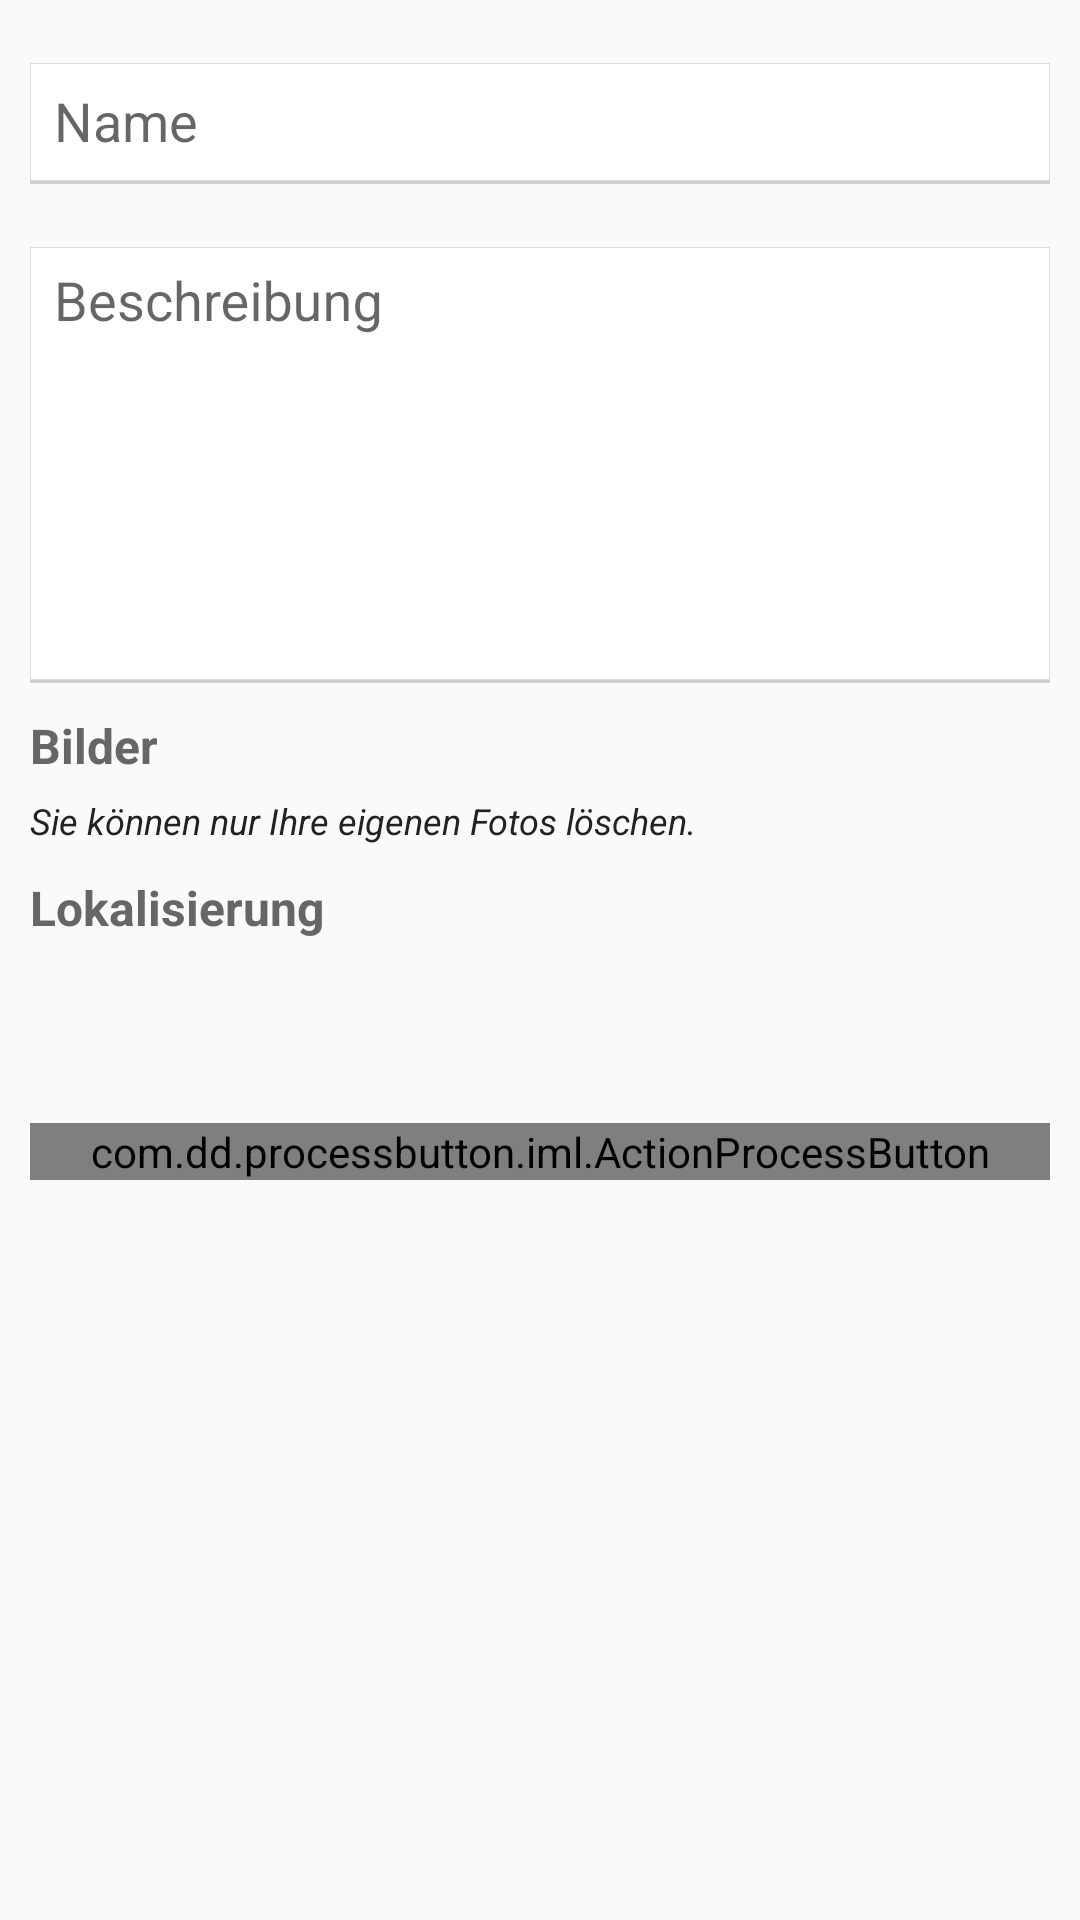

The Android layout XML behind this screen, and the referenced resources:
<!-- AndroidManifest.xml: application theme AppTheme -->
<!-- res/layout/fragment_location_edit.xml -->
<?xml version="1.0" encoding="utf-8"?>
<ScrollView
  xmlns:android="http://schemas.android.com/apk/res/android"
  xmlns:app="http://schemas.android.com/apk/res-auto"
  android:id="@+id/root"
  android:layout_width="match_parent"
  android:layout_height="match_parent"
  android:padding="10dp"
  >

  <LinearLayout
    android:orientation="vertical"
    android:layout_width="match_parent"
    android:layout_height="wrap_content"
    >

    <android.support.design.widget.TextInputLayout
      android:layout_width="match_parent"
      android:layout_height="wrap_content"
      >

      <EditText
        android:id="@+id/name"
        style="@style/edittext"
        android:layout_width="match_parent"
        android:layout_height="wrap_content"
        android:hint="@string/name"
        android:textColorHint="@color/app_primary_dark"
        />

    </android.support.design.widget.TextInputLayout>

    <android.support.design.widget.TextInputLayout
      android:layout_width="match_parent"
      android:layout_height="wrap_content"
      android:layout_marginTop="10dp"
      >

      <EditText
        android:id="@+id/description"
        style="@style/edittext"
        android:layout_width="match_parent"
        android:layout_height="match_parent"
        android:gravity="top|start"
        android:hint="@string/description"
        android:inputType="textMultiLine"
        android:lines="8"
        android:minLines="6"
        android:scrollbars="vertical"
        android:textColorHint="@color/app_primary_dark"
        />
    </android.support.design.widget.TextInputLayout>

    <LinearLayout
      android:id="@+id/layout_category"
      android:orientation="vertical"
      android:layout_width="match_parent"
      android:layout_height="wrap_content"
      android:visibility="gone"
      >
      <TextView
        style="@style/h3"
        android:layout_width="match_parent"
        android:layout_height="wrap_content"
        android:paddingTop="10dp"
        android:text="@string/category"
        />

      <Spinner
        android:id="@+id/category"
        style="@style/spinner"
        android:layout_width="match_parent"
        android:layout_height="40dp"
        />

    </LinearLayout>

    <LinearLayout
      android:id="@+id/layout_suitable"
      android:orientation="vertical"
      android:layout_width="match_parent"
      android:layout_height="wrap_content"
      android:visibility="gone"
      >

      <TextView
        style="@style/h3"
        android:layout_width="match_parent"
        android:layout_height="wrap_content"
        android:paddingTop="10dp"
        android:text="@string/suitable_age"
        />

      <LinearLayout
        android:orientation="horizontal"
        android:layout_width="match_parent"
        android:layout_height="50dp"
        >

        <TextView
          android:layout_width="wrap_content"
          android:layout_height="match_parent"
          android:gravity="center_vertical"
          android:padding="5dp"
          android:text="@string/from"
          />

        <Spinner
          android:id="@+id/suitable_from"
          style="@style/spinner"
          android:layout_width="0dp"
          android:layout_height="40dp"
          android:layout_weight="1"
          />

        <TextView
          android:layout_width="wrap_content"
          android:layout_height="match_parent"
          android:gravity="center_vertical"
          android:padding="5dp"
          android:text="@string/to"
          />

        <Spinner
          android:id="@+id/suitable_to"
          style="@style/spinner"
          android:layout_width="0dp"
          android:layout_height="40dp"
          android:layout_weight="1"
          />
      </LinearLayout>

    </LinearLayout>

    <LinearLayout
      android:id="@+id/layout_features"
      android:orientation="vertical"
      android:layout_width="match_parent"
      android:layout_height="wrap_content"
      android:visibility="gone"
      >
      <TextView
        style="@style/h3"
        android:layout_width="match_parent"
        android:layout_height="wrap_content"
        android:paddingTop="10dp"
        android:text="@string/features"
        />

      <com.faralot.core.lib.MultiSpinner
        android:id="@+id/features"
        style="@style/spinner"
        android:layout_width="match_parent"
        android:layout_height="40dp"
        />
    </LinearLayout>

    <TextView
      style="@style/h3"
      android:layout_width="match_parent"
      android:layout_height="wrap_content"
      android:paddingTop="10dp"
      android:text="@string/pictures"
      />

    <TextView
      android:layout_width="match_parent"
      android:layout_height="wrap_content"
      android:text="@string/only_my_pictures"
      android:textSize="12sp"
      android:textStyle="italic"
      />

    <ListView
      android:id="@+id/pictures"
      android:layout_width="match_parent"
      android:layout_height="wrap_content"
      />

    <LinearLayout
      android:id="@+id/layout_prices"
      android:orientation="vertical"
      android:layout_width="match_parent"
      android:layout_height="wrap_content"
      android:visibility="gone"
      >
      <TextView
        style="@style/h3"
        android:layout_width="match_parent"
        android:layout_height="wrap_content"
        android:paddingTop="10dp"
        android:text="@string/prices"
        />
      <ListView
        android:id="@+id/prices"
        android:layout_width="match_parent"
        android:layout_height="wrap_content"
        />
      <Button
        android:id="@+id/add_prices"
        style="@style/button_flat_secondary"
        android:layout_width="match_parent"
        android:layout_height="wrap_content"
        android:text="@string/add_prices"
        android:textColor="@color/app_primary_dark"
        android:textSize="13sp"
        />
    </LinearLayout>

    <LinearLayout
      android:id="@+id/layout_opening"
      android:orientation="vertical"
      android:layout_width="match_parent"
      android:layout_height="wrap_content"
      android:visibility="gone"
      >
      <TextView
        style="@style/h3"
        android:layout_width="match_parent"
        android:layout_height="wrap_content"
        android:paddingTop="10dp"
        android:text="@string/openings"
        />
      <ListView
        android:id="@+id/openings"
        android:layout_width="match_parent"
        android:layout_height="wrap_content"
        />
      <Button
        android:id="@+id/add_opening"
        style="@style/button_flat_secondary"
        android:layout_width="match_parent"
        android:layout_height="wrap_content"
        android:text="@string/add_opening"
        android:textColor="@color/app_primary_dark"
        android:textSize="13sp"
        />
    </LinearLayout>

    <TextView
      style="@style/h3"
      android:layout_width="match_parent"
      android:layout_height="wrap_content"
      android:paddingTop="10dp"
      android:text="@string/localize"
      />

    <LinearLayout
      android:layout_width="match_parent"
      android:layout_height="35dp"
      >

      <TextView
        android:id="@+id/locale"
        android:layout_width="match_parent"
        android:layout_height="wrap_content"
        />
    </LinearLayout>

    <com.dd.processbutton.iml.ActionProcessButton
      android:id="@+id/submit"
      style="@style/action_process_button"
      android:layout_width="match_parent"
      android:layout_height="wrap_content"
      android:layout_marginTop="20dp"
      android:text="@string/save"
      app:pb_colorComplete="@color/button_process_complete"
      app:pb_colorError="@color/button_process_error"
      app:pb_colorNormal="@color/button_process"
      app:pb_colorPressed="@color/button_process_pressed"
      app:pb_colorProgress="@color/button_process_progress"
      app:pb_textComplete="Erfolgreich"
      app:pb_textError="Fehler"
      app:pb_textProgress="Läuft ..."
      />

  </LinearLayout>
</ScrollView>
<!-- resources referenced by this layout -->
<resources>
  <color name="app_primary_dark">#444</color>
  <color name="button_process">@color/app_primary</color>
  <color name="button_process_complete">#27ae60</color>
  <color name="button_process_error">@color/app_accent</color>
  <color name="button_process_pressed">@color/app_primary_dark</color>
  <color name="button_process_progress">@color/greyscale900</color>
  <string name="add_opening">Öffnungszeit hinzufügen</string>
  <string name="add_prices">Eintrittspreis hinzufügen</string>
  <string name="category">Kategorie</string>
  <string name="description">Beschreibung</string>
  <string name="features">Merkmale</string>
  <string name="from">von</string>
  <string name="localize">Lokalisierung</string>
  <string name="name">Name</string>
  <string name="only_my_pictures">Sie können nur Ihre eigenen Fotos löschen.</string>
  <string name="openings">Öffnungszeiten</string>
  <string name="pictures">Bilder</string>
  <string name="prices">Eintrittspreise</string>
  <string name="save">Speichern</string>
  <string name="suitable_age">Geeignetes Alter</string>
  <string name="to">bis</string>
  <style name="action_process_button">
      <item name="android:textSize">18sp</item>
      <item name="android:textColor">@color/white</item>
    </style>
  <style name="button_flat_secondary">
      <item name="android:background">@android:color/transparent</item>
      <item name="android:textColor">@color/app_primary_dark</item>
    </style>
  <style name="edittext" parent="android:Widget.EditText">
      <item name="android:padding">8dp</item>
      <item name="android:background">@drawable/style_edittext</item>
    </style>
  <style name="h3">
      <item name="android:textColor">@color/text_h3</item>
      <item name="android:textSize">16sp</item>
      <item name="android:paddingBottom">6dp</item>
      <item name="android:paddingTop">6dp</item>
      <item name="android:textStyle">bold</item>
    </style>
  <style name="spinner">
      <item name="android:padding">8dp</item>
      <item name="android:background">@drawable/style_edittext</item>
    </style>
  <style name="AppTheme" parent="Theme.AppCompat.Light.NoActionBar">
      
      <item name="colorPrimary">@color/app_primary</item>
      
      <item name="colorPrimaryDark">@color/app_primary_dark</item>
      
      <item name="colorAccent">@color/app_accent</item>
      
      <item name="android:textColor">@color/default_text</item>
      
      <item name="android:buttonStyle">@style/button</item>
      
      <item name="android:editTextStyle">@style/edittext</item>
      
      <item name="android:textViewStyle">@style/textview</item>
      
      <item name="android:windowAnimationStyle">@null</item>
    </style>
  <color name="app_primary">#888</color>
  <color name="app_accent">#ddd</color>
  <color name="greyscale900">#444</color>
  <color name="white">#fff</color>
  <!-- drawable style_edittext (drawable) -->
  <?xml version="1.0" encoding="utf-8"?>
  <layer-list xmlns:android="http://schemas.android.com/apk/res/android">
  
    
    <item>
      <shape android:shape="rectangle">
  
        <solid android:color="@color/edittext_bottom_shadow"/>
  
      </shape>
    </item>
    
    <item android:bottom="3px">
      <shape android:shape="rectangle">
        <solid android:color="@color/edittext_background"/>
        <stroke
          android:width="1px"
          android:color="@color/edittext_border"
          />
      </shape>
    </item>
  
  </layer-list>
  <color name="text_h3">#666</color>
  <color name="default_text">#222</color>
  <style name="button" parent="android:Widget.Button">
      <item name="android:padding">10dp</item>
      <item name="android:textSize">18sp</item>
      <item name="android:textStyle">bold</item>
    </style>
  <style name="textview" parent="android:Widget.TextView">
      <item name="android:textColor">@color/default_text</item>
    </style>
  <color name="edittext_bottom_shadow">#AAbbbbbb</color>
  <color name="edittext_background">#FFFFFF</color>
  <color name="edittext_border">#ddd</color>
</resources>
